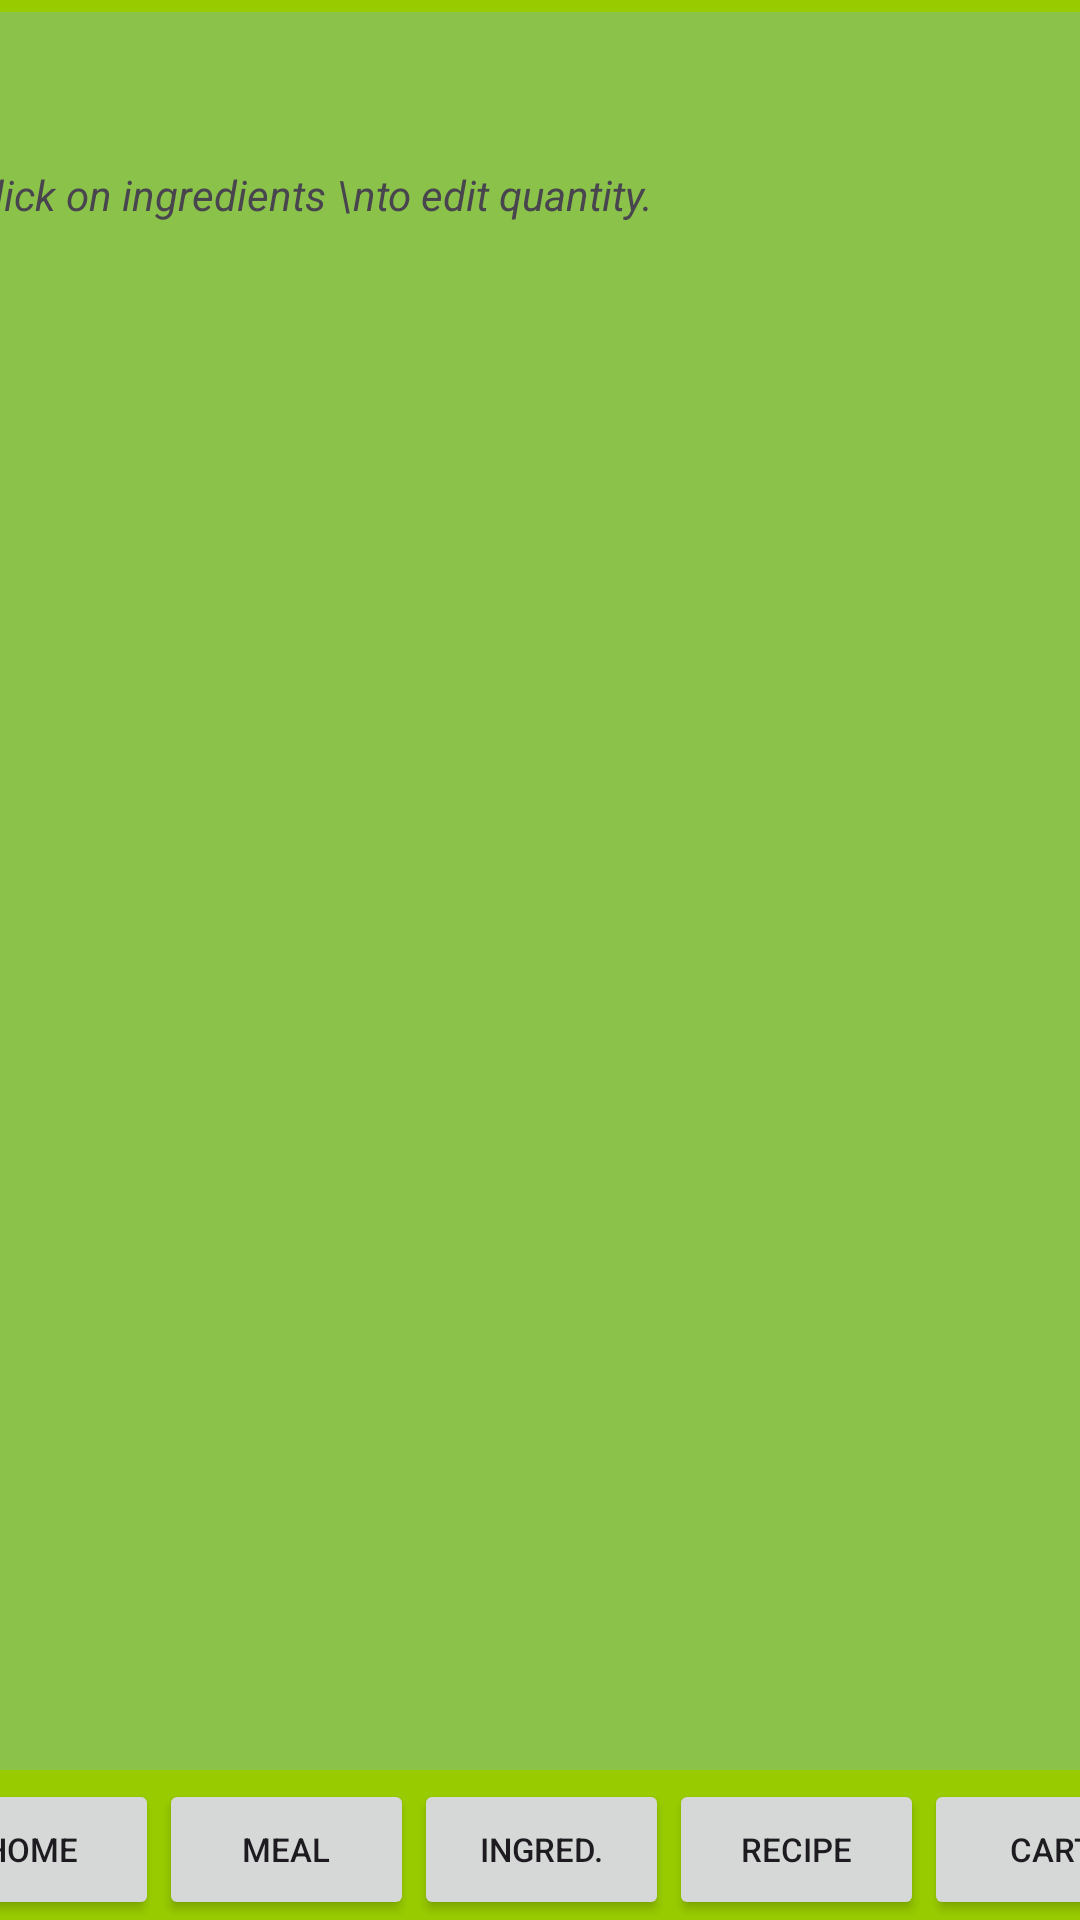

Android layout source for this screen:
<!-- AndroidManifest.xml: application theme Theme.CS2340_Project -->
<!-- res/layout/ingredient_activity_screen.xml -->
<?xml version="1.0" encoding="utf-8"?>
<androidx.constraintlayout.widget.ConstraintLayout xmlns:android="http://schemas.android.com/apk/res/android"
    xmlns:app="http://schemas.android.com/apk/res-auto"
    xmlns:tools="http://schemas.android.com/tools"
    android:layout_width="match_parent"
    android:layout_height="match_parent"
    android:background="@android:color/holo_green_light">

    <TextView
        android:id="@+id/ingredientHeaderTextView"
        android:layout_width="match_parent"
        android:layout_height="wrap_content"
        android:layout_marginBottom="611dp"
        android:background="@android:color/holo_green_dark"
        android:gravity="center"
        android:text="Ingredients Screen"
        android:padding="10dp"
        android:textAppearance="@style/TextAppearance.AppCompat.Large"
        app:layout_constraintBottom_toTopOf="@+id/linearLayout"
        app:layout_constraintEnd_toEndOf="parent"
        app:layout_constraintHorizontal_bias="0.0"
        app:layout_constraintStart_toStartOf="parent"
        app:layout_constraintTop_toTopOf="parent"
        app:layout_constraintVertical_bias="0.0" />

    <Button
        android:id="@+id/sortByButton"
        android:layout_width="wrap_content"
        android:layout_height="wrap_content"
        android:text="Sort By"
        android:textSize="16sp"
        app:layout_constraintBottom_toTopOf="@+id/linearLayout"
        app:layout_constraintEnd_toEndOf="parent"
        app:layout_constraintHorizontal_bias="0.635"
        app:layout_constraintStart_toStartOf="parent"
        app:layout_constraintTop_toBottomOf="@+id/ingredientHeaderTextView"
        app:layout_constraintVertical_bias="0.0" />

    <Button
        android:id="@+id/addIngredientBtn"
        android:layout_width="wrap_content"
        android:layout_height="wrap_content"
        android:layout_marginBottom="585dp"
        android:text="Add"
        app:layout_constraintBottom_toTopOf="@+id/linearLayout"
        app:layout_constraintEnd_toEndOf="parent"
        app:layout_constraintHorizontal_bias="0.272"
        app:layout_constraintStart_toEndOf="@+id/sortByButton"
        app:layout_constraintTop_toBottomOf="@+id/ingredientHeaderTextView"
        app:layout_constraintVertical_bias="0.0" />

    <LinearLayout
        android:id="@+id/linearLayout"
        android:layout_width="425dp"
        android:layout_height="47dp"
        android:orientation="horizontal"
        app:layout_constraintBottom_toBottomOf="parent"
        app:layout_constraintEnd_toEndOf="parent"
        app:layout_constraintStart_toStartOf="parent">

        <Button
            android:id="@+id/homeActivityButton"
            android:layout_width="wrap_content"
            android:layout_height="wrap_content"
            android:layout_weight="1"
            android:text="Home"
            android:textSize="11sp" />

        <Button
            android:id="@+id/inputMealActivityButton"
            android:layout_width="wrap_content"
            android:layout_height="wrap_content"
            android:layout_weight="1"
            android:text="Meal"
            android:textSize="11sp" />

        <Button
            android:id="@+id/ingredientActivityButton"
            android:layout_width="wrap_content"
            android:layout_height="wrap_content"
            android:layout_weight="1"
            android:text="Ingred."
            android:textSize="11sp" />

        <Button
            android:id="@+id/recipeActivityButton"
            android:layout_width="wrap_content"
            android:layout_height="wrap_content"
            android:layout_weight="1"
            android:text="Recipe"
            android:textSize="11sp" />

        <Button
            android:id="@+id/shoppingListActivityButton"
            android:layout_width="wrap_content"
            android:layout_height="wrap_content"
            android:layout_weight="1"
            android:text="Cart"
            android:textSize="11sp" />

    </LinearLayout>

    <ListView
        android:id="@+id/listView"
        android:layout_width="405dp"
        android:layout_height="586dp"
        android:background="#8BC34A"
        app:layout_constraintBottom_toBottomOf="parent"
        app:layout_constraintTop_toBottomOf="@+id/ingredientHeaderTextView"
        app:layout_constraintVertical_bias="0.515"
        tools:layout_editor_absoluteX="3dp" />

    <TextView
        android:id="@+id/textView2"
        android:layout_width="wrap_content"
        android:layout_height="wrap_content"
        android:text="Click on ingredients \nto edit quantity."
        android:textStyle="italic"
        app:layout_constraintBottom_toBottomOf="parent"
        app:layout_constraintEnd_toStartOf="@+id/sortByButton"
        app:layout_constraintHorizontal_bias="0.207"
        app:layout_constraintStart_toStartOf="parent"
        app:layout_constraintTop_toTopOf="parent"
        app:layout_constraintVertical_bias="0.089" />

</androidx.constraintlayout.widget.ConstraintLayout>
<!-- resources referenced by this layout -->
<resources>
  <style name="Theme.CS2340_Project" parent="Base.Theme.CS2340_Project" />
  <style name="Base.Theme.CS2340_Project" parent="Theme.Material3.DayNight.NoActionBar">
          
          
      </style>
</resources>
